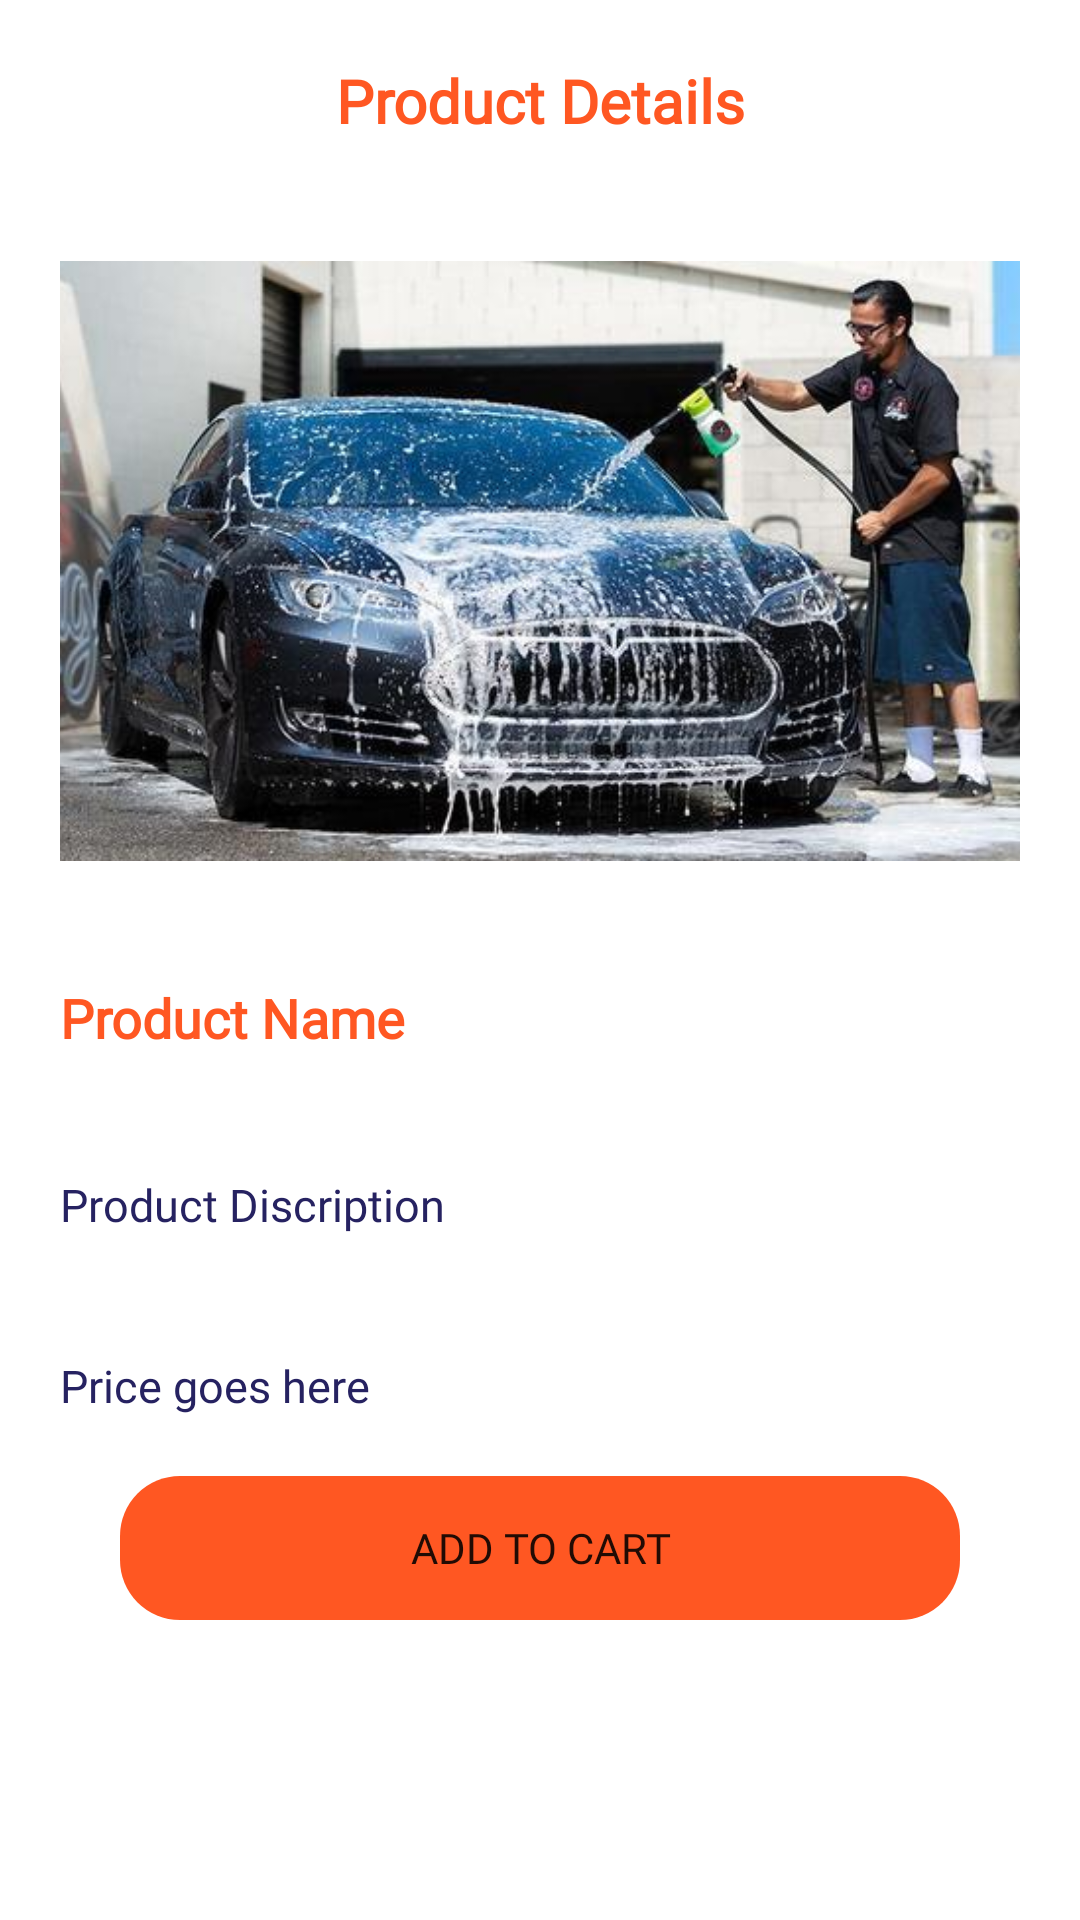

This screen was rendered from an Android layout file. Write that file and the resources it references.
<!-- AndroidManifest.xml: application theme Theme.ECarServices -->
<!-- res/layout/bottom_sheet_dialog.xml -->
<?xml version="1.0" encoding="utf-8"?>
<LinearLayout xmlns:android="http://schemas.android.com/apk/res/android"
    android:layout_width="match_parent"
    android:layout_height="match_parent"
    android:orientation="vertical"
    android:background="@drawable/bottom_sheet_background"
    android:id="@+id/bottomsheetlayout">
    <TextView
        android:layout_width="match_parent"
        android:layout_height="wrap_content"
        android:textColor="#FF5722"
        android:text="Product Details"
        android:textAlignment="center"
        android:fontFamily="@font/lato_bold"
        android:padding="20dp"
        android:textSize="20sp"
        android:textStyle="bold"

        />
    <ImageView
        android:layout_width="match_parent"
        android:layout_height="200dp"
        android:src="@drawable/oneslid"
        android:scaleType="centerCrop"
        android:layout_margin="20dp"
        android:layout_gravity="center"
        android:id="@+id/productimaged"/>
    <TextView
        android:layout_width="match_parent"
        android:layout_height="wrap_content"
        android:textColor="#FF5722"
        android:text="Product Name"
        android:fontFamily="@font/lato_bold"
        android:padding="20dp"
        android:textSize="18sp"
        android:textStyle="bold"
        android:id="@+id/productnamed"

        />
    <TextView
        android:layout_width="match_parent"
        android:layout_height="wrap_content"
        android:textColor="@color/primary"
        android:text="Product Discription"
        android:fontFamily="@font/lato_bold"
        android:padding="20dp"
        android:textSize="15sp"
        android:maxLines="2"
        android:minLines="1"
        android:id="@+id/productdispd"
        />
    <TextView
        android:layout_width="match_parent"
        android:layout_height="wrap_content"
        android:textColor="@color/primary"
        android:text="Price goes here"
        android:fontFamily="@font/lato_bold"
        android:padding="20dp"
        android:textSize="15sp"

        android:id="@+id/productpriced"
        />
    <Button

        android:layout_width="match_parent"
        android:layout_height="wrap_content"
        android:padding="0dp"
        android:layout_marginStart="40dp"
        android:layout_marginEnd="40dp"
        android:text="Add to Cart"
        android:backgroundTint="#FF5722"
        android:background="@drawable/btnbg"
        android:fontFamily="@font/lato_bold"
        android:layout_marginBottom="30dp"
        />

</LinearLayout>
<!-- resources referenced by this layout -->
<resources>
  <color name="primary">#262261</color>
  <!-- drawable bottom_sheet_background (drawable) -->
  <?xml version="1.0" encoding="utf-8"?>
  <shape  android:shape="rectangle" xmlns:android="http://schemas.android.com/apk/res/android">
  <solid android:color="@color/white"/>
      <corners android:topLeftRadius="20dp" android:topRightRadius="20dp"/>
  </shape>
  <!-- drawable btnbg (drawable) -->
  <?xml version="1.0" encoding="utf-8"?>
  <shape android:shape="rectangle" xmlns:android="http://schemas.android.com/apk/res/android">
      <corners
          android:radius="20sp"
          
          />
  </shape>
  <!-- drawable oneslid: jpg bitmap (drawable, 41501 bytes) -->
  <style name="Theme.ECarServices" parent="Theme.MaterialComponents.DayNight.NoActionBar">
          <item name="colorPrimary">@color/primary</item>
          <item name="colorPrimaryVariant">@color/primary</item>
          <item name="colorOnPrimary">@color/white</item>
          
          <item name="colorSecondary">@color/teal_200</item>
          <item name="colorSecondaryVariant">@color/teal_700</item>
          <item name="colorOnSecondary">@color/black</item>
          
          <item name="android:statusBarColor" tools:targetApi="l">?attr/colorPrimaryVariant</item>
          
      </style>
  <color name="white">#FFFFFFFF</color>
  <color name="teal_200">#FF03DAC5</color>
  <color name="teal_700">#FF018786</color>
  <color name="black">#FF000000</color>
</resources>
